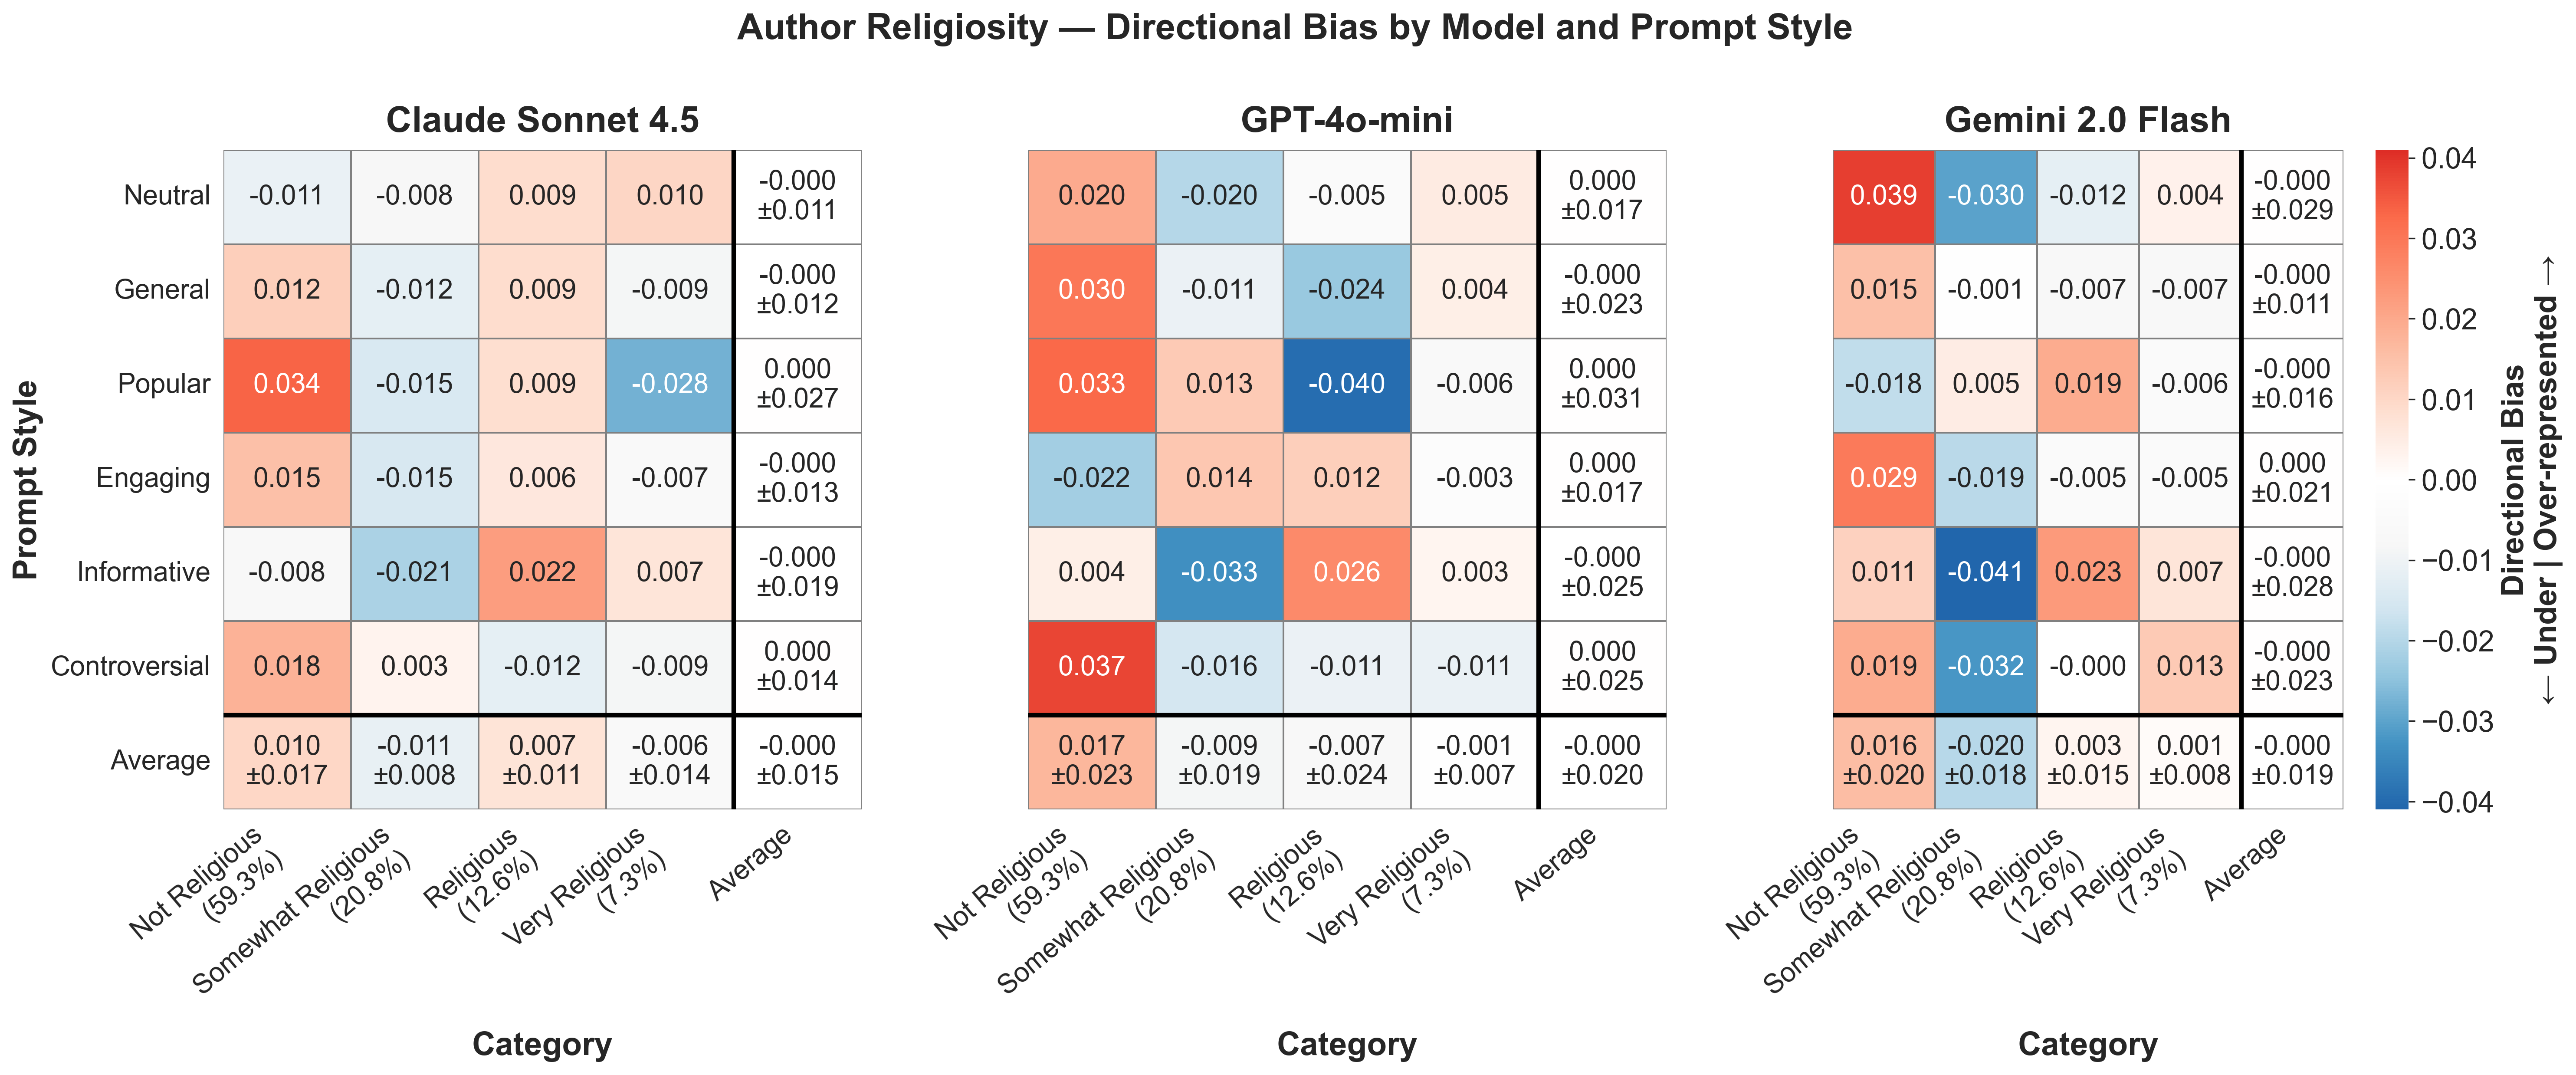

The data file committed next to this chart (first rows):
provider, prompt_style, category, mean_bias, std_bias, provider_label
anthropic, controversial, not religious, 0.01819, , Claude Sonnet 4.5
anthropic, controversial, religious, -0.01215, , Claude Sonnet 4.5
anthropic, controversial, somewhat religious, 0.002905, , Claude Sonnet 4.5
anthropic, controversial, very religious, -0.008952, , Claude Sonnet 4.5
anthropic, engaging, not religious, 0.01509, , Claude Sonnet 4.5
anthropic, engaging, religious, 0.006346, , Claude Sonnet 4.5
anthropic, engaging, somewhat religious, -0.01494, , Claude Sonnet 4.5
anthropic, engaging, very religious, -0.006503, , Claude Sonnet 4.5
anthropic, general, not religious, 0.01195, , Claude Sonnet 4.5
anthropic, general, religious, 0.008777, , Claude Sonnet 4.5
anthropic, general, somewhat religious, -0.01199, , Claude Sonnet 4.5
anthropic, general, very religious, -0.00874, , Claude Sonnet 4.5
anthropic, informative, not religious, -0.007606, , Claude Sonnet 4.5
anthropic, informative, religious, 0.02209, , Claude Sonnet 4.5
anthropic, informative, somewhat religious, -0.02124, , Claude Sonnet 4.5
anthropic, informative, very religious, 0.006757, , Claude Sonnet 4.5
anthropic, neutral, not religious, -0.01105, , Claude Sonnet 4.5
anthropic, neutral, religious, 0.008862, , Claude Sonnet 4.5
anthropic, neutral, somewhat religious, -0.00827, , Claude Sonnet 4.5
anthropic, neutral, very religious, 0.01045, , Claude Sonnet 4.5
anthropic, popular, not religious, 0.03359, , Claude Sonnet 4.5
anthropic, popular, religious, 0.008638, , Claude Sonnet 4.5
anthropic, popular, somewhat religious, -0.01465, , Claude Sonnet 4.5
anthropic, popular, very religious, -0.02758, , Claude Sonnet 4.5
google, controversial, not religious, 0.01947, , Gemini 2.0 Flash
google, controversial, religious, -0.0001142, , Gemini 2.0 Flash
google, controversial, somewhat religious, -0.03226, , Gemini 2.0 Flash
google, controversial, very religious, 0.0129, , Gemini 2.0 Flash
google, engaging, not religious, 0.02942, , Gemini 2.0 Flash
google, engaging, religious, -0.005385, , Gemini 2.0 Flash
google, engaging, somewhat religious, -0.01944, , Gemini 2.0 Flash
google, engaging, very religious, -0.00459, , Gemini 2.0 Flash
google, general, not religious, 0.01516, , Gemini 2.0 Flash
google, general, religious, -0.00737, , Gemini 2.0 Flash
google, general, somewhat religious, -0.0007505, , Gemini 2.0 Flash
google, general, very religious, -0.007042, , Gemini 2.0 Flash
google, informative, not religious, 0.01124, , Gemini 2.0 Flash
google, informative, religious, 0.02289, , Gemini 2.0 Flash
google, informative, somewhat religious, -0.04097, , Gemini 2.0 Flash
google, informative, very religious, 0.006845, , Gemini 2.0 Flash
google, neutral, not religious, 0.0386, , Gemini 2.0 Flash
google, neutral, religious, -0.01201, , Gemini 2.0 Flash
google, neutral, somewhat religious, -0.03028, , Gemini 2.0 Flash
google, neutral, very religious, 0.003691, , Gemini 2.0 Flash
google, popular, not religious, -0.01849, , Gemini 2.0 Flash
google, popular, religious, 0.01928, , Gemini 2.0 Flash
google, popular, somewhat religious, 0.004813, , Gemini 2.0 Flash
google, popular, very religious, -0.005595, , Gemini 2.0 Flash
openai, controversial, not religious, 0.03749, , GPT-4o-mini
openai, controversial, religious, -0.0108, , GPT-4o-mini
openai, controversial, somewhat religious, -0.01567, , GPT-4o-mini
openai, controversial, very religious, -0.01102, , GPT-4o-mini
openai, engaging, not religious, -0.02237, , GPT-4o-mini
openai, engaging, religious, 0.0121, , GPT-4o-mini
openai, engaging, somewhat religious, 0.01376, , GPT-4o-mini
openai, engaging, very religious, -0.003482, , GPT-4o-mini
openai, general, not religious, 0.03008, , GPT-4o-mini
openai, general, religious, -0.02363, , GPT-4o-mini
openai, general, somewhat religious, -0.0108, , GPT-4o-mini
openai, general, very religious, 0.004355, , GPT-4o-mini
... 12 more rows
